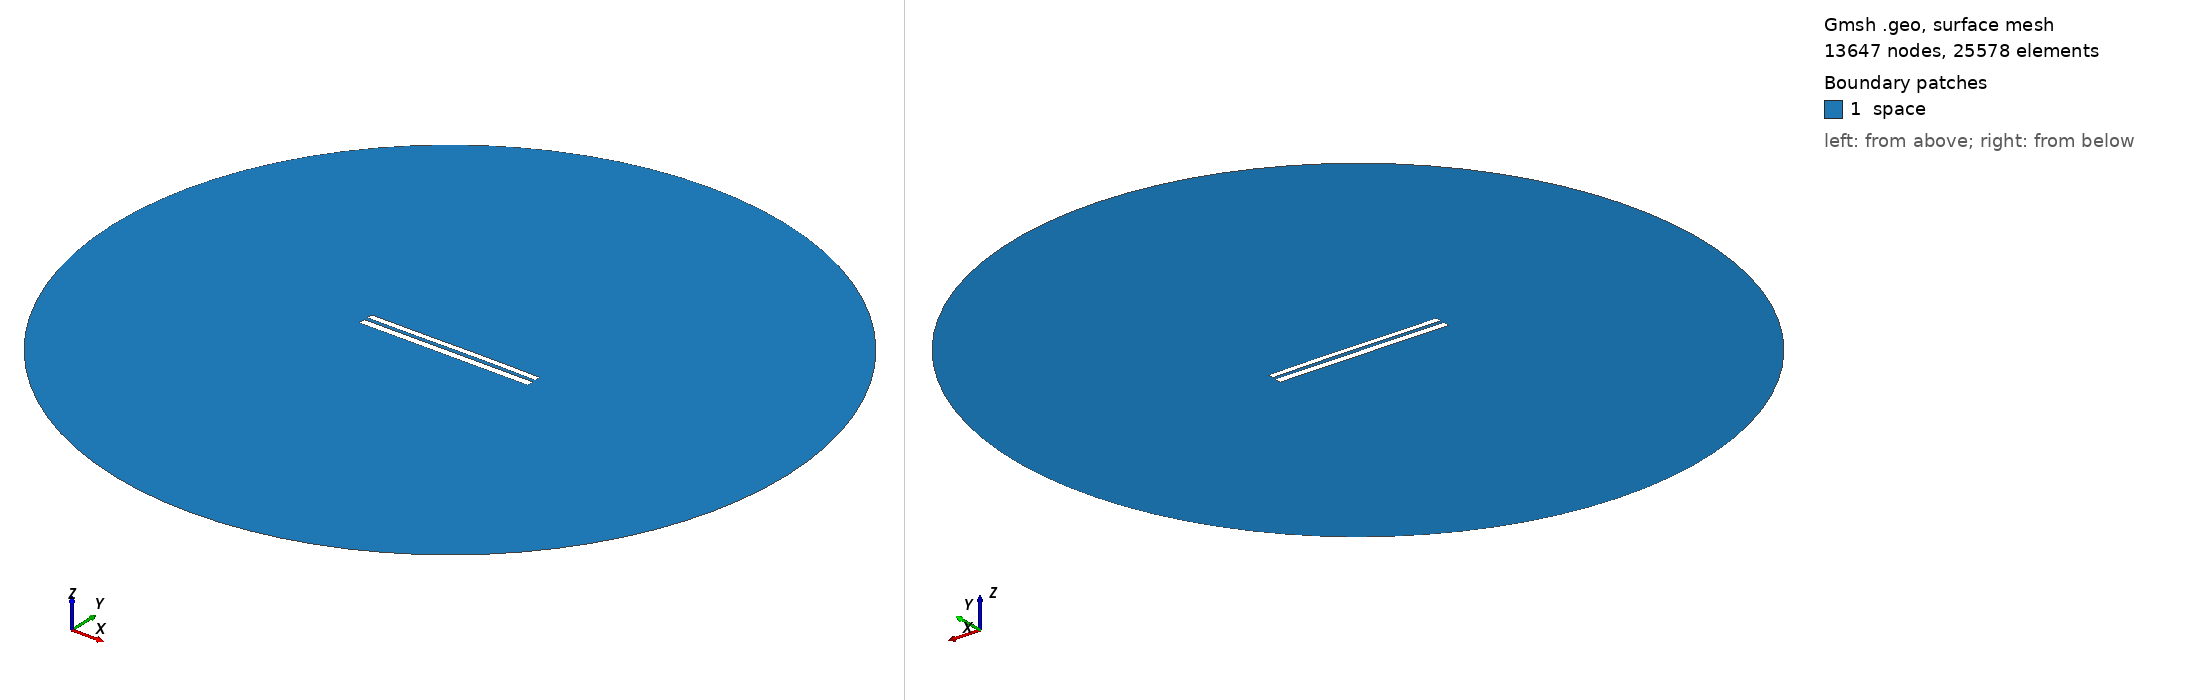

Gmsh geometry script, surface-meshed: 13647 nodes, 25578 surface elements. Boundary patches (legend numbers): 1 space. Left view from above one corner, right view from below the opposite corner. Legend entries are the model's physical surfaces. The drawing asked Gmsh for element sizes between 1% and 20% of the model's largest extent; the script's own settings can give other sizes.

=== 7833.geo (drawn) ===
//---------------------------------------
// Geometry kernel
//---------------------------------------

SetFactory("OpenCASCADE");



//---------------------------------------
// Parameters of the geometry
//---------------------------------------

// Overetch of the upper plate
overetch = 0.25;

// Distance between the plates
distance = 2.0;

// Discretization over the x axis (for the deformation)
nx = 50; 

// Length of the plate
L = 100 - overetch; 

// Number of modes
n = 4; 

// 1st mode coefficient
coeff(1) = 0.0;
beta(1) = 0.596864 * 3.1415926535 / L;

// 2nd mode coefficient
coeff(2) = 0.07499999999999998;
beta(2) = 1.49418 * 3.1415926535 / L;

// 3rd mode coefficient
coeff(3) = -0.075;
beta(3) = 2.50025 * 3.1415926535 / L;

// 4th mode coefficient
coeff(4) = 0.0;
beta(4) = 3.49999 * 3.1415926535 / L;



//---------------------------------------
// Upper plate (deformed rectangle)
//---------------------------------------

// Coordiantes of the upper plate
xmin = -50;
xmax = 50 - overetch;

// Height of the upper plate
yheight = 4 - 2 * overetch;

// Indexes of the points
UpperID[] = {};
LowerID[] = {};
LeftID[] = {};
RightID[] = {};

// Point index
p = 1;

// Horizontal edges
For i In {1:nx}
    x = xmin + (i-1)*(xmax - xmin)/(nx-1);

    y_bottom = distance / 2 + overetch;
    For j In {1:n}
        C = (Cosh(beta(j)*L) + Cos(beta(j)*L)) / (Sinh(beta(j)*L) + Sin(beta(j)*L));
        y_bottom  = y_bottom + coeff(j) * (Cosh(beta(j)*(x+50)) - Cos(beta(j)*(x+50)) - C * (Sinh(beta(j)*(x+50)) - Sin(beta(j)*(x+50))));
    EndFor

    y_top = y_bottom + yheight;

    Point(p) = {x, y_top, 0, 1.0};
    UpperID[i] = p;
    p = p + 1;

    Point(p) = {x, y_bottom, 0, 1.0};
    LowerID[i] = p;
    p = p + 1;
EndFor

// Create point lists
UpperPts[] = {}; LowerPts[] = {};
For i In {1:nx}
  UpperPts[] += {UpperID[i]};
  LowerPts[] += {LowerID[i]};
EndFor

// Build splines
Spline(1) = {UpperPts[]};
Spline(2) = {LowerPts[]};
Line(3) = {LowerPts[nx-1], UpperPts[nx-1]};
Line(4) = {LowerPts[0], UpperPts[0]};

// Build the plane surface
Curve Loop(1) = {2, 3, -1, -4};
Plane Surface(1) = {1};



//---------------------------------------
// Lower plate (rectangle)
//---------------------------------------

// Vertices
Point(1001) = {-50, -1, 0, 1.0};
Point(1002) = { 50, -1, 0, 1.0};
Point(1003) = { 50,  -5, 0, 1.0};
Point(1004) = {-50,  -5, 0, 1.0};

// Edges
Line(5) = {1001, 1002};
Line(6) = {1002, 1003};
Line(7) = {1003, 1004};
Line(8) = {1004, 1001};

// Plane surface
Line Loop(2) = {5, 6, 7, 8};
Plane Surface(2) = {2}; 



//---------------------------------------
// Outer (fictious) boundary
//---------------------------------------

// Points
Point(1005) = {0, 0, 0};       // Center
Point(1006) = {200, 0, 0};     // Start point
Point(1007) = {0, 200, 0};     // 90 degrees
Point(1008) = {-200, 0, 0};    // 180 degrees
Point(1009) = {0, -200, 0};    // 270 degrees

// Circle arcs (each needs start, center, end)
Circle(9) = {1006, 1005, 1007};
Circle(10) = {1007, 1005, 1008};
Circle(11) = {1008, 1005, 1009};
Circle(12) = {1009, 1005, 1006};

// Plane surface for the entire domain
Curve Loop(3) = {9, 10, 11, 12};
Surface(3) = {3};

// Subtract the plates from the whole domain to obtain the actual domain where we want to solve the equations
BooleanDifference{ Surface{3}; Delete; }{ Surface{1}; Surface{2}; Delete; }




//---------------------------------------
// Transfinite Lines/Curves
//---------------------------------------

// Set the number of points on the boundaries
r = 7;

// Plates
Transfinite Curve {1, 2} = 50*r Using Progression 1;
Transfinite Curve {3, 4} = 2*r Using Progression 1;
Transfinite Line {5, 7} = 50*r Using Progression 1;
Transfinite Line {6, 8} = 2*r Using Progression 1;

// Outer boundary
Transfinite Line {9, 10, 11, 12} = 20 Using Progression 1;



//---------------------------------------
// Physical groups
//---------------------------------------                

// Physical curves (boundaries)
Physical Line("force_segment", 10) = {2};
Physical Line("upper_plate", 11) = {1, 3, 4};
Physical Line("lower_plate", 12) = {5, 6, 7, 8};
Physical Line("boundary", 20) = {9, 10, 11, 12};

// Physical Surfaces
Physical Surface("space", 30) = {3};



//---------------------------------------
// 6. Generate the Mesh
//---------------------------------------

// 2D mesh generation
Mesh 2;
